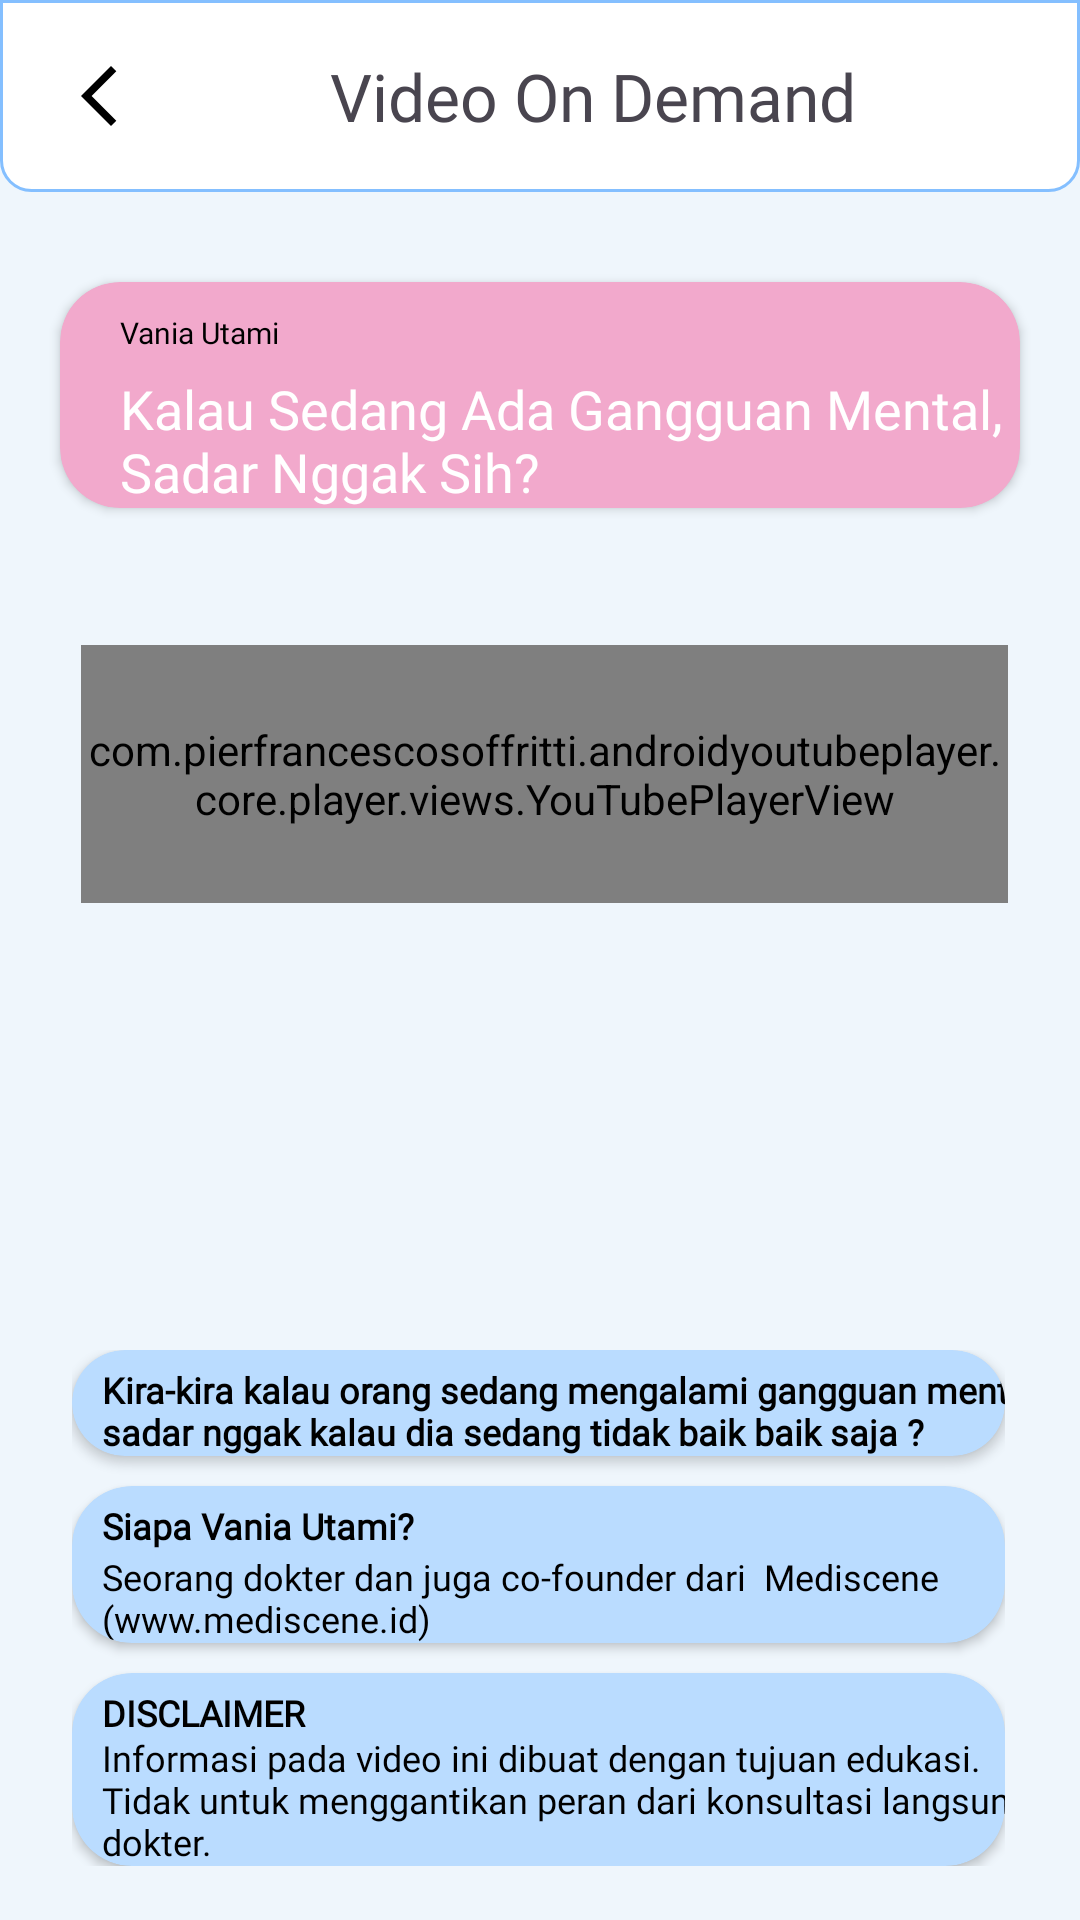

Layout XML and referenced resources for this Android screen:
<!-- AndroidManifest.xml: application theme Theme.Jiwaku -->
<!-- res/layout/activity_jiwapedia_video1.xml -->
<?xml version="1.0" encoding="utf-8"?>
<RelativeLayout xmlns:android="http://schemas.android.com/apk/res/android"
    xmlns:app="http://schemas.android.com/apk/res-auto"
    xmlns:tools="http://schemas.android.com/tools"
    android:layout_width="match_parent"
    android:layout_height="match_parent"
    android:background="#EFF6FC">

    <androidx.appcompat.widget.Toolbar
        android:id="@+id/toolbar"
        android:layout_width="match_parent"
        android:layout_height="wrap_content"
        android:background="@drawable/border_radius_half"
        android:title="Masukan"
        app:layout_constraintEnd_toEndOf="parent"
        app:layout_constraintStart_toStartOf="parent"
        app:layout_constraintTop_toTopOf="parent">

        <ImageButton
            android:id="@+id/kembali"
            android:layout_width="wrap_content"
            android:layout_height="wrap_content"
            android:padding="5dp"
            android:src="@drawable/arrow_black"
            android:background="@android:color/transparent"
            android:contentDescription="kembali"/>

        <LinearLayout
            android:layout_width="match_parent"
            android:layout_height="match_parent"
            android:orientation="vertical">

            <TextView
                android:layout_width="wrap_content"
                android:layout_height="wrap_content"
                android:layout_marginLeft="60dp"
                android:fontFamily="@font/poppins_semibold"
                android:text="Video On Demand"
                android:textSize="22sp" />
        </LinearLayout>

    </androidx.appcompat.widget.Toolbar>


    <androidx.cardview.widget.CardView
        android:layout_width="match_parent"
        android:layout_height="wrap_content"
        android:layout_below="@+id/toolbar"
        android:layout_alignParentStart="true"
        android:layout_alignParentEnd="true"
        android:layout_marginStart="20dp"
        android:layout_marginTop="30dp"
        android:layout_marginEnd="20dp"
        app:cardBackgroundColor="#F2A9CC"
        app:cardCornerRadius="20dp">

        <TextView
            android:id="@+id/textView"
            android:layout_width="wrap_content"
            android:layout_height="wrap_content"
            android:layout_marginLeft="20dp"
            android:textSize="10sp"
            android:fontFamily="@font/poppins_semibold"
            android:layout_marginTop="10dp"
            android:text="Vania Utami"
            android:textColor="@color/black" />

        <TextView
            android:id="@+id/textView3"
            android:layout_width="339dp"
            android:layout_height="wrap_content"
            android:layout_marginLeft="20dp"
            android:layout_marginTop="30dp"
            android:text="Kalau Sedang Ada Gangguan Mental, Sadar Nggak Sih? "
            android:textAllCaps="false"
            android:textColor="@color/white"
            android:textSize="18sp"
            android:fontFamily="@font/poppins_semibold"/>

    </androidx.cardview.widget.CardView>

    <com.pierfrancescosoffritti.androidyoutubeplayer.core.player.views.YouTubePlayerView
        android:id="@+id/exoPlayer"
        android:layout_width="360dp"
        android:layout_height="wrap_content"
        android:layout_alignParentStart="true"
        android:layout_alignParentTop="true"
        android:layout_alignParentEnd="true"
        android:layout_alignParentBottom="true"
        android:layout_marginStart="27dp"
        android:layout_marginTop="215dp"
        android:layout_marginEnd="24dp"
        android:layout_marginBottom="339dp" />

    <ScrollView
        android:layout_width="match_parent"
        android:layout_height="wrap_content"
        android:layout_alignParentStart="true"
        android:layout_alignParentTop="true"
        android:layout_alignParentEnd="true"
        android:layout_marginStart="24dp"
        android:layout_marginTop="450dp"
        android:layout_marginEnd="25dp">

        <LinearLayout
            android:layout_width="match_parent"
            android:layout_height="wrap_content"
            android:layout_alignParentStart="true"
            android:layout_alignParentTop="true"
            android:layout_alignParentEnd="true"
            android:layout_alignParentBottom="true"
            android:layout_marginStart="0dp"
            android:layout_marginTop="0dp"
            android:layout_marginEnd="0dp"
            android:layout_marginBottom="0dp"
            android:orientation="vertical">

            

            <androidx.cardview.widget.CardView
                android:layout_width="match_parent"
                android:layout_height="wrap_content"
                android:layout_marginBottom="10dp"
                app:cardBackgroundColor="#BADCFF"
                app:cardCornerRadius="20dp">

                <TextView
                    android:id="@+id/textView7"
                    android:layout_width="332dp"
                    android:layout_height="wrap_content"
                    android:layout_marginLeft="10dp"
                    android:layout_marginTop="5dp"
                    android:fontFamily="@font/poppins"
                    android:text="Kira-kira kalau orang sedang mengalami gangguan mental, sadar nggak kalau dia sedang tidak baik baik saja ?"
                    android:textColor="@color/black"
                    android:textSize="12sp"
                    android:textStyle="bold" />

            </androidx.cardview.widget.CardView>

            <androidx.cardview.widget.CardView
                android:layout_width="match_parent"
                android:layout_height="wrap_content"
                android:layout_marginBottom="10dp"
                app:cardBackgroundColor="#BADCFF"
                app:cardCornerRadius="20dp">

                <TextView
                    android:id="@+id/textView4"
                    android:layout_width="332dp"
                    android:layout_height="wrap_content"
                    android:layout_marginLeft="10dp"
                    android:layout_marginTop="5dp"
                    android:fontFamily="@font/poppins_semibold"
                    android:text="Siapa Vania Utami?"
                    android:textColor="@color/black"
                    android:textSize="12sp"
                    android:textStyle="bold" />

                <TextView
                    android:id="@+id/textView5"
                    android:layout_width="331dp"
                    android:layout_height="wrap_content"
                    android:layout_marginLeft="10dp"
                    android:layout_marginTop="22dp"
                    android:fontFamily="@font/poppins"
                    android:textSize="12sp"
                    android:text="Seorang dokter dan juga co-founder dari  Mediscene (www.mediscene.id)"
                    android:textColor="@color/black" />
            </androidx.cardview.widget.CardView>

            <androidx.cardview.widget.CardView
                android:layout_width="match_parent"
                android:layout_height="wrap_content"
                app:cardBackgroundColor="#BADCFF"
                app:cardCornerRadius="20dp">

                <TextView
                    android:id="@+id/textView6"
                    android:layout_width="332dp"
                    android:layout_height="wrap_content"
                    android:layout_marginLeft="10dp"
                    android:layout_marginTop="5dp"
                    android:fontFamily="@font/poppins_semibold"
                    android:text="DISCLAIMER"
                    android:textColor="@color/black"
                    android:textSize="12sp"
                    android:textStyle="bold" />

                <TextView
                    android:id="@+id/textView8"
                    android:layout_width="331dp"
                    android:layout_height="wrap_content"
                    android:layout_marginLeft="10dp"
                    android:layout_marginTop="20dp"
                    android:fontFamily="@font/poppins"
                    android:textSize="12sp"
                    android:text="Informasi pada video ini dibuat dengan tujuan edukasi. Tidak untuk menggantikan peran dari konsultasi langsung ke dokter."
                    android:textColor="@color/black" />
            </androidx.cardview.widget.CardView>

        </LinearLayout>
    </ScrollView>

</RelativeLayout>
<!-- resources referenced by this layout -->
<resources>
  <color name="black">#FF000000</color>
  <color name="white">#FFFFFFFF</color>
  <!-- drawable arrow_black (drawable) -->
  <vector android:height="24dp" android:tint="@color/black"
      android:viewportHeight="24" android:viewportWidth="24"
      android:width="24dp" xmlns:android="http://schemas.android.com/apk/res/android">
      <path android:fillColor="@android:color/white" android:pathData="M17.77,3.77l-1.77,-1.77l-10,10l10,10l1.77,-1.77l-8.23,-8.23z"/>
  </vector>
  <!-- drawable border_radius_half (drawable) -->
  <?xml version="1.0" encoding="utf-8"?>
  <shape xmlns:android="http://schemas.android.com/apk/res/android"
  android:shape="rectangle">
  
  <corners
      android:bottomRightRadius="10dp"
      android:bottomLeftRadius="10dp"/>
  
  <stroke
      android:color="@color/primary"
      android:width="1dp" />
  <solid
      android:color="@color/white"/>
  
  </shape>
  <style name="Theme.Jiwaku" parent="Base.Theme.Jiwaku" />
  <color name="primary">#84BFFF</color>
  <style name="Base.Theme.Jiwaku" parent="Theme.Material3.DayNight.NoActionBar">
          
          
          <item name="android:statusBarColor" tools:targetApi="l">@color/primary</item>
      </style>
</resources>
